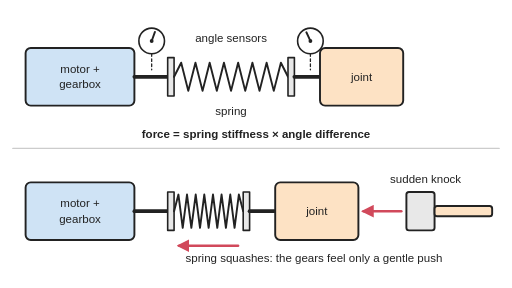
t = 0.00 s
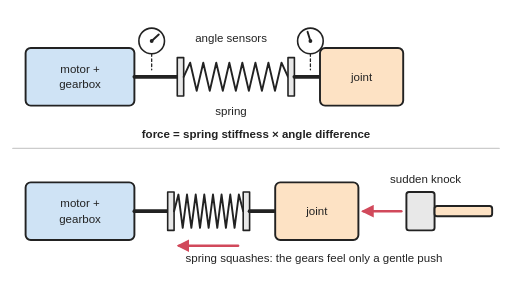
t = 0.90 s
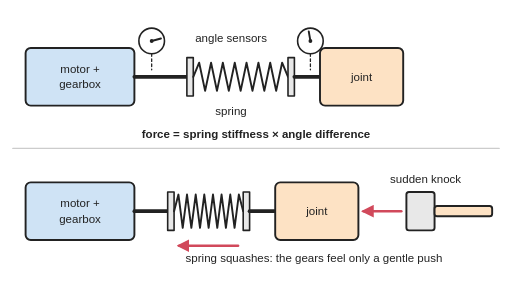
t = 1.95 s
t = 3.00 s: frame unchanged from t = 0.00 s, image omitted
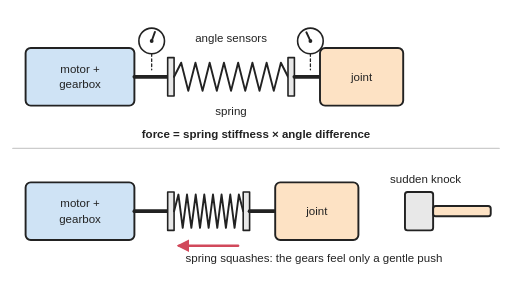
t = 3.96 s
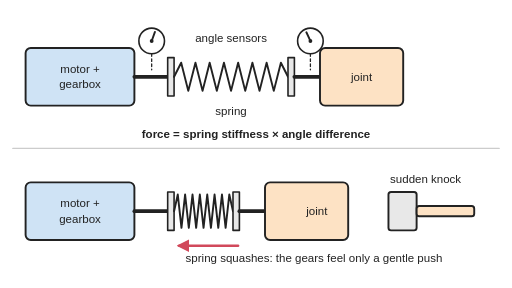
t = 5.01 s

The animated SVG that drew these frames (rendered in a browser with its animation timeline set to each time). Animation: 9 SMIL elements (animate=4,animateTransform=5); one cycle of 6.00 s, repeats indefinitely.

<svg xmlns="http://www.w3.org/2000/svg" viewBox="0 0 800 450" width="800" height="450" role="img">
<title>Two views of a series elastic actuator: a motor and gearbox drive a spring, and the spring drives the joint, with an angle sensor on each side of the spring so the force can be worked out from how far the spring is bent; below, a knock on the joint squashes the spring so the gear teeth feel only a gentle push. The animation has the motor wind up the spring so the motor dial turns further than the joint dial, then shows a hammer knock pushing the joint back while the spring squashes and springs back.</title>
<rect width="800" height="450" fill="#ffffff"/>
<defs>
<marker id="ah" viewBox="0 0 10 10" refX="8" refY="5" markerWidth="5" markerHeight="5" orient="auto-start-reverse"><path d="M0,0 L10,5 L0,10 z" fill="#d1495b"/></marker>
</defs>

<g stroke-linejoin="round" stroke-linecap="round">
<line x1="20" y1="232" x2="780" y2="232" stroke="#cccccc" stroke-width="2"/>
<rect x="40" y="75" width="170" height="90" rx="8" fill="#cfe3f5" stroke="#222" stroke-width="3"/>
<line x1="210" y1="120" x2="262" y2="120" stroke="#222" stroke-width="6"><animate attributeName="x2" values="262;262;292;292;262;262" keyTimes="0;0.08;0.22;0.36;0.48;1" dur="6s" repeatCount="indefinite"/></line>
<rect x="262" y="90" width="10" height="60" fill="#e8e8e8" stroke="#222" stroke-width="2.5"><animateTransform attributeName="transform" type="translate" values="0 0;0 0;30 0;30 0;0 0;0 0" keyTimes="0;0.08;0.22;0.36;0.48;1" dur="6s" repeatCount="indefinite"/></rect>
<polyline points="272.0,120.0 283.1,98.0 294.2,142.0 305.4,98.0 316.5,142.0 327.6,98.0 338.8,142.0 349.9,98.0 361.0,142.0 372.1,98.0 383.2,142.0 394.4,98.0 405.5,142.0 416.6,98.0 427.8,142.0 438.9,98.0 450.0,120.0" fill="none" stroke="#222" stroke-width="3"><animate attributeName="points" values="272.0,120.0 283.1,98.0 294.2,142.0 305.4,98.0 316.5,142.0 327.6,98.0 338.8,142.0 349.9,98.0 361.0,142.0 372.1,98.0 383.2,142.0 394.4,98.0 405.5,142.0 416.6,98.0 427.8,142.0 438.9,98.0 450.0,120.0;272.0,120.0 283.1,98.0 294.2,142.0 305.4,98.0 316.5,142.0 327.6,98.0 338.8,142.0 349.9,98.0 361.0,142.0 372.1,98.0 383.2,142.0 394.4,98.0 405.5,142.0 416.6,98.0 427.8,142.0 438.9,98.0 450.0,120.0;302.0,120.0 311.2,98.0 320.5,142.0 329.8,98.0 339.0,142.0 348.2,98.0 357.5,142.0 366.8,98.0 376.0,142.0 385.2,98.0 394.5,142.0 403.8,98.0 413.0,142.0 422.2,98.0 431.5,142.0 440.8,98.0 450.0,120.0;302.0,120.0 311.2,98.0 320.5,142.0 329.8,98.0 339.0,142.0 348.2,98.0 357.5,142.0 366.8,98.0 376.0,142.0 385.2,98.0 394.5,142.0 403.8,98.0 413.0,142.0 422.2,98.0 431.5,142.0 440.8,98.0 450.0,120.0;272.0,120.0 283.1,98.0 294.2,142.0 305.4,98.0 316.5,142.0 327.6,98.0 338.8,142.0 349.9,98.0 361.0,142.0 372.1,98.0 383.2,142.0 394.4,98.0 405.5,142.0 416.6,98.0 427.8,142.0 438.9,98.0 450.0,120.0;272.0,120.0 283.1,98.0 294.2,142.0 305.4,98.0 316.5,142.0 327.6,98.0 338.8,142.0 349.9,98.0 361.0,142.0 372.1,98.0 383.2,142.0 394.4,98.0 405.5,142.0 416.6,98.0 427.8,142.0 438.9,98.0 450.0,120.0" keyTimes="0;0.08;0.22;0.36;0.48;1" dur="6s" repeatCount="indefinite"/></polyline>
<rect x="450" y="90" width="10" height="60" fill="#e8e8e8" stroke="#222" stroke-width="2.5"/>
<line x1="460" y1="120" x2="500" y2="120" stroke="#222" stroke-width="6"/>
<rect x="500" y="75" width="130" height="90" rx="8" fill="#fde2c4" stroke="#222" stroke-width="3"/>
<circle cx="237" cy="64" r="20" fill="#ffffff" stroke="#222" stroke-width="2.5"/><line x1="237" y1="64" x2="242.1" y2="49.9" stroke="#222" stroke-width="3"><animateTransform attributeName="transform" type="rotate" values="0 237 64;0 237 64;55 237 64;55 237 64;0 237 64;0 237 64" keyTimes="0;0.08;0.22;0.36;0.48;1" dur="6s" repeatCount="indefinite"/></line><circle cx="237" cy="64" r="3" fill="#222"/><line x1="237" y1="84" x2="237" y2="109" stroke="#222" stroke-width="2" stroke-dasharray="4 4"/>
<circle cx="485" cy="64" r="20" fill="#ffffff" stroke="#222" stroke-width="2.5"/><line x1="485" y1="64" x2="478.7" y2="50.4" stroke="#222" stroke-width="3"><animateTransform attributeName="transform" type="rotate" values="0 485 64;0 485 64;15 485 64;15 485 64;0 485 64;0 485 64" keyTimes="0;0.08;0.22;0.36;0.48;1" dur="6s" repeatCount="indefinite"/></line><circle cx="485" cy="64" r="3" fill="#222"/><line x1="485" y1="84" x2="485" y2="109" stroke="#222" stroke-width="2" stroke-dasharray="4 4"/>
<rect x="40" y="285" width="170" height="90" rx="8" fill="#cfe3f5" stroke="#222" stroke-width="3"/>
<line x1="210" y1="330" x2="262" y2="330" stroke="#222" stroke-width="6"/>
<rect x="262" y="300" width="10" height="60" fill="#e8e8e8" stroke="#222" stroke-width="2.5"/>
<polyline points="272.0,330.0 278.8,304.0 285.5,356.0 292.2,304.0 299.0,356.0 305.8,304.0 312.5,356.0 319.2,304.0 326.0,356.0 332.8,304.0 339.5,356.0 346.2,304.0 353.0,356.0 359.8,304.0 366.5,356.0 373.2,304.0 380.0,330.0" fill="none" stroke="#222" stroke-width="3"><animate attributeName="points" values="272.0,330.0 278.8,304.0 285.5,356.0 292.2,304.0 299.0,356.0 305.8,304.0 312.5,356.0 319.2,304.0 326.0,356.0 332.8,304.0 339.5,356.0 346.2,304.0 353.0,356.0 359.8,304.0 366.5,356.0 373.2,304.0 380.0,330.0;272.0,330.0 278.8,304.0 285.5,356.0 292.2,304.0 299.0,356.0 305.8,304.0 312.5,356.0 319.2,304.0 326.0,356.0 332.8,304.0 339.5,356.0 346.2,304.0 353.0,356.0 359.8,304.0 366.5,356.0 373.2,304.0 380.0,330.0;272.0,330.0 278.8,304.0 285.5,356.0 292.2,304.0 299.0,356.0 305.8,304.0 312.5,356.0 319.2,304.0 326.0,356.0 332.8,304.0 339.5,356.0 346.2,304.0 353.0,356.0 359.8,304.0 366.5,356.0 373.2,304.0 380.0,330.0;272.0,330.0 278.8,304.0 285.5,356.0 292.2,304.0 299.0,356.0 305.8,304.0 312.5,356.0 319.2,304.0 326.0,356.0 332.8,304.0 339.5,356.0 346.2,304.0 353.0,356.0 359.8,304.0 366.5,356.0 373.2,304.0 380.0,330.0;272.0,330.0 276.9,304.0 281.8,356.0 286.6,304.0 291.5,356.0 296.4,304.0 301.2,356.0 306.1,304.0 311.0,356.0 315.9,304.0 320.8,356.0 325.6,304.0 330.5,356.0 335.4,304.0 340.2,356.0 345.1,304.0 350.0,330.0;272.0,330.0 278.8,304.0 285.5,356.0 292.2,304.0 299.0,356.0 305.8,304.0 312.5,356.0 319.2,304.0 326.0,356.0 332.8,304.0 339.5,356.0 346.2,304.0 353.0,356.0 359.8,304.0 366.5,356.0 373.2,304.0 380.0,330.0;272.0,330.0 278.8,304.0 285.5,356.0 292.2,304.0 299.0,356.0 305.8,304.0 312.5,356.0 319.2,304.0 326.0,356.0 332.8,304.0 339.5,356.0 346.2,304.0 353.0,356.0 359.8,304.0 366.5,356.0 373.2,304.0 380.0,330.0" keyTimes="0;0.5;0.62;0.7;0.76;0.92;1" dur="6s" repeatCount="indefinite"/></polyline>
<g><animateTransform attributeName="transform" type="translate" values="0 0;0 0;0 0;0 0;-30 0;0 0;0 0" keyTimes="0;0.5;0.62;0.7;0.76;0.92;1" dur="6s" repeatCount="indefinite"/><rect x="380" y="300" width="10" height="60" fill="#e8e8e8" stroke="#222" stroke-width="2.5"/>
<line x1="390" y1="330" x2="430" y2="330" stroke="#222" stroke-width="6"/>
<rect x="430" y="285" width="130" height="90" rx="8" fill="#fde2c4" stroke="#222" stroke-width="3"/></g>
<g><animateTransform attributeName="transform" type="translate" values="0 0;0 0;20 0;-75 0;-105 0;0 0;0 0" keyTimes="0;0.5;0.62;0.7;0.76;0.92;1" calcMode="spline" keySplines="0 0 1 1;0.4 0 0.2 1;0.6 0 1 1;0 0 0.6 1;0.4 0 0.2 1;0 0 1 1" dur="6s" repeatCount="indefinite"/><rect x="635" y="300" width="44" height="60" rx="4" fill="#e8e8e8" stroke="#222" stroke-width="3"/>
<rect x="679" y="322" width="90" height="16" rx="4" fill="#fde2c4" stroke="#222" stroke-width="3"/></g>
<line x1="627" y1="330" x2="568" y2="330" stroke="#d1495b" stroke-width="4" marker-end="url(#ah)"><animate attributeName="opacity" values="1;1;0;0;1;1" keyTimes="0;0.6;0.64;0.9;0.95;1" dur="6s" repeatCount="indefinite"/></line>
<line x1="372" y1="384" x2="280" y2="384" stroke="#d1495b" stroke-width="4" marker-end="url(#ah)"/>
</g>
<g font-family="Arial, Helvetica, sans-serif" font-size="18" fill="#222">
<text x="125" y="114" font-size="18" text-anchor="middle">motor +</text>
<text x="125" y="138" font-size="18" text-anchor="middle">gearbox</text>
<text x="565" y="126" font-size="18" text-anchor="middle">joint</text>
<text x="361" y="180" font-size="18" text-anchor="middle">spring</text>
<text x="361" y="66" font-size="18" text-anchor="middle">angle sensors</text>
<text x="400" y="215" font-size="18" text-anchor="middle" font-weight="bold">force = spring stiffness × angle difference</text>
<text x="125" y="324" font-size="18" text-anchor="middle">motor +</text>
<text x="125" y="348" font-size="18" text-anchor="middle">gearbox</text>
<text x="495" y="336" font-size="18" text-anchor="middle">joint</text>
<text x="665" y="286" font-size="18" text-anchor="middle">sudden knock</text>
<text x="290" y="410" font-size="18">spring squashes: the gears feel only a gentle push</text>
</g>
</svg>
